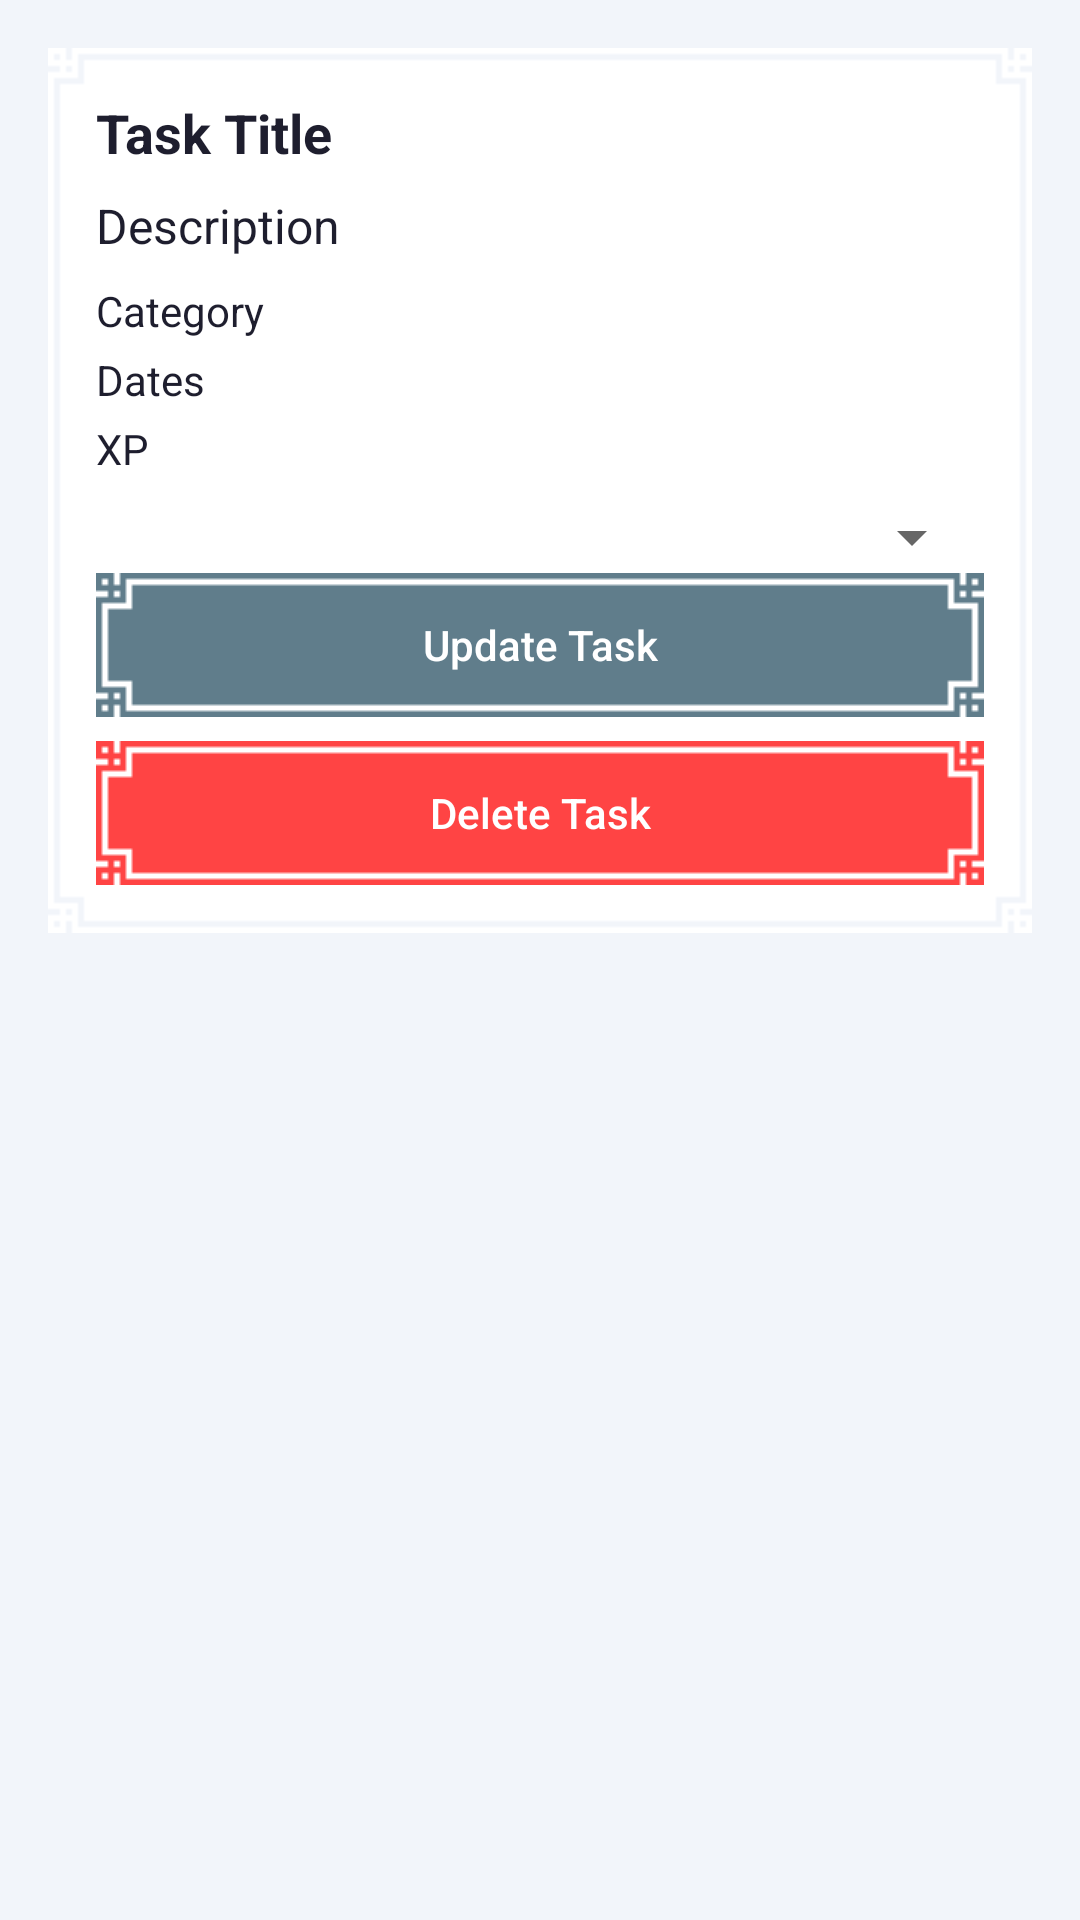

Android layout source for this screen:
<!-- AndroidManifest.xml: application theme Theme.ShopApp -->
<!-- res/layout/fragment_task_page.xml -->
<ScrollView xmlns:android="http://schemas.android.com/apk/res/android"
    android:padding="16dp"
    android:layout_width="match_parent"
    android:layout_height="match_parent">

    <LinearLayout
        android:orientation="vertical"
        android:layout_width="match_parent"
        android:layout_height="wrap_content"
        style="@style/PixelPanelFilledStyle"
        android:padding="16dp"
        android:gravity="center_horizontal">

        
        <TextView
            android:id="@+id/taskTitle"
            android:layout_width="match_parent"
            android:layout_height="wrap_content"
            android:text="Task Title"
            android:textSize="18sp"
            android:textStyle="bold"
            android:paddingBottom="8dp"/>

        
        <TextView
            android:id="@+id/taskDescription"
            android:layout_width="match_parent"
            android:layout_height="wrap_content"
            android:text="Description"
            android:textSize="16sp"
            android:paddingBottom="8dp"/>

        
        <TextView
            android:id="@+id/taskCategory"
            android:layout_width="match_parent"
            android:layout_height="wrap_content"
            android:text="Category"
            android:paddingBottom="4dp"/>

        
        <TextView
            android:id="@+id/taskDates"
            android:layout_width="match_parent"
            android:layout_height="wrap_content"
            android:text="Dates"
            android:paddingBottom="4dp"/>

        
        <TextView
            android:id="@+id/taskXp"
            android:layout_width="match_parent"
            android:layout_height="wrap_content"
            android:text="XP"
            android:paddingBottom="8dp"/>

        
        <Spinner
            android:id="@+id/spinnerStatus"
            android:layout_width="match_parent"
            android:layout_height="wrap_content"
            android:paddingBottom="12dp"/>

        
        <Button
            android:id="@+id/btnUpdateTask"
            style="@style/PixelButtonStyle"
            android:layout_width="match_parent"
            android:layout_height="wrap_content"
            android:text="Update Task"
            android:layout_marginBottom="8dp"/>

        
        <Button
            android:id="@+id/btnDeleteTask"
            style="@style/PixelButtonStyle"
            android:layout_width="match_parent"
            android:layout_height="wrap_content"
            android:text="Delete Task"
            android:backgroundTint="@android:color/holo_red_light"/>

    </LinearLayout>
</ScrollView>
<!-- resources referenced by this layout -->
<resources>
  <style name="PixelButtonStyle" parent="Widget.AppCompat.Button">
          <item name="android:background">@drawable/panel_028</item>
          <item name="android:backgroundTint">@color/buttonBackgroundColor</item>
          <item name="android:textColor">@color/buttonTextColor</item>
          <item name="android:paddingStart">20dp</item>
          <item name="android:paddingEnd">20dp</item>
          <item name="android:textAllCaps">false</item>
      </style>
  <style name="PixelPanelFilledStyle">
          <item name="android:background">@drawable/panel_028</item>
          <item name="android:backgroundTint">@color/panelColor</item>
          <item name="android:padding">16dp</item>
      </style>
  <style name="Theme.ShopApp" parent="Theme.MaterialComponents.DayNight.NoActionBar">
          <item name="colorPrimary">@color/colorPrimary</item>
          <item name="colorPrimaryVariant">@color/colorPrimaryVariant</item>
          <item name="colorOnPrimary">@color/colorOnPrimary</item>
          <item name="colorSecondary">@color/colorAccent</item>
          <item name="colorOnSecondary">@color/black</item>
          <item name="android:statusBarColor">@color/backgroundColor</item>
          <item name="android:windowLightStatusBar" tools:targetApi="m">true</item>
          <item name="android:windowBackground">@color/backgroundColor</item>
          <item name="android:textColor">@color/textColorPrimary</item>
          <item name="windowActionBar">false</item>
          <item name="windowNoTitle">true</item>
      </style>
  <color name="buttonBackgroundColor">#607D8B</color>
  <color name="buttonTextColor">#FFFFFF</color>
  <color name="panelColor">#FFFFFF</color>
  <color name="colorPrimary">#7A9CC6</color>
  <color name="colorPrimaryVariant">#5A6F8C</color>
  <color name="colorOnPrimary">#FFFFFF</color>
  <color name="colorAccent">#C99A2E</color>
  <color name="black">#FF000000</color>
  <color name="backgroundColor">#F2F5FA</color>
  <color name="textColorPrimary">#1E1E2E</color>
</resources>
